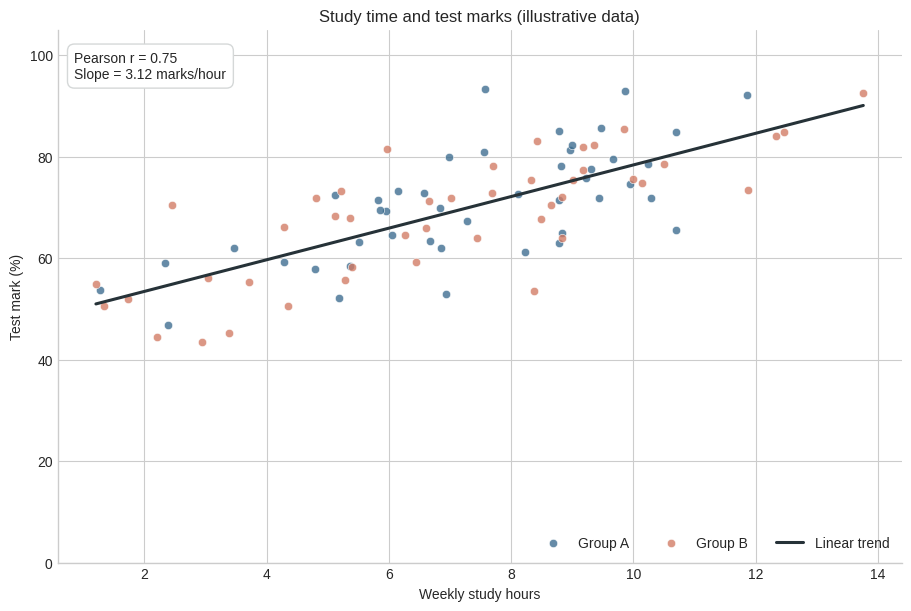

Reproduce this figure in Python.
"""Generate a transparent study-time versus marks scatterplot analysis."""

from __future__ import annotations

from pathlib import Path

import matplotlib.pyplot as plt
import numpy as np
import pandas as pd


def make_data(seed: int = 12, size: int = 90) -> pd.DataFrame:
    """Create illustrative data, explicitly not records of real learners."""
    rng = np.random.default_rng(seed)
    groups = np.where(np.arange(size) % 2 == 0, "Group A", "Group B")
    hours = np.clip(rng.normal(7, 3, size), 0, 16)
    group_effect = np.where(groups == "Group A", 1.2, -1.2)
    marks = np.clip(47 + hours * 3.2 + group_effect + rng.normal(0, 8, size), 0, 100)
    return pd.DataFrame({"participant_id": [f"P{i:03d}" for i in range(1, size + 1)], "group": groups, "study_hours": hours.round(2), "test_mark": marks.round(2)})


def fit_line(data: pd.DataFrame) -> tuple[float, float, float]:
    x, y = data["study_hours"].to_numpy(), data["test_mark"].to_numpy()
    slope, intercept = np.polyfit(x, y, 1)
    correlation = np.corrcoef(x, y)[0, 1]
    return float(slope), float(intercept), float(correlation)


def create_figure(data: pd.DataFrame, output: str | Path) -> None:
    slope, intercept, correlation = fit_line(data)
    plt.style.use("seaborn-v0_8-whitegrid")
    figure, axis = plt.subplots(figsize=(9, 6), constrained_layout=True)
    colours = {"Group A": "#3b6b8e", "Group B": "#d27a63"}
    for group, subset in data.groupby("group"):
        axis.scatter(subset["study_hours"], subset["test_mark"], label=group, color=colours[group], alpha=.78, edgecolor="white", linewidth=.5)
    x_range = np.linspace(data["study_hours"].min(), data["study_hours"].max(), 100)
    axis.plot(x_range, slope * x_range + intercept, color="#263238", linewidth=2.2, label="Linear trend")
    axis.set(title="Study time and test marks (illustrative data)", xlabel="Weekly study hours", ylabel="Test mark (%)", ylim=(0, 105))
    axis.text(.02, .96, f"Pearson r = {correlation:.2f}\nSlope = {slope:.2f} marks/hour", transform=axis.transAxes, va="top", bbox={"boxstyle": "round,pad=.5", "facecolor": "white", "edgecolor": "#d5d8d8"})
    axis.legend(frameon=False, ncols=3, loc="lower right")
    axis.spines[["top", "right"]].set_visible(False)
    Path(output).parent.mkdir(parents=True, exist_ok=True)
    figure.savefig(output, dpi=180, bbox_inches="tight")
    plt.close(figure)


def main() -> None:
    data = make_data()
    Path("data").mkdir(exist_ok=True)
    data.to_csv("data/study_time.csv", index=False)
    create_figure(data, "outputs/study_time_scatter.png")
    slope, _intercept, correlation = fit_line(data)
    print(f"Generated {len(data)} illustrative records; r={correlation:.3f}, slope={slope:.3f}.")


if __name__ == "__main__":
    main()
